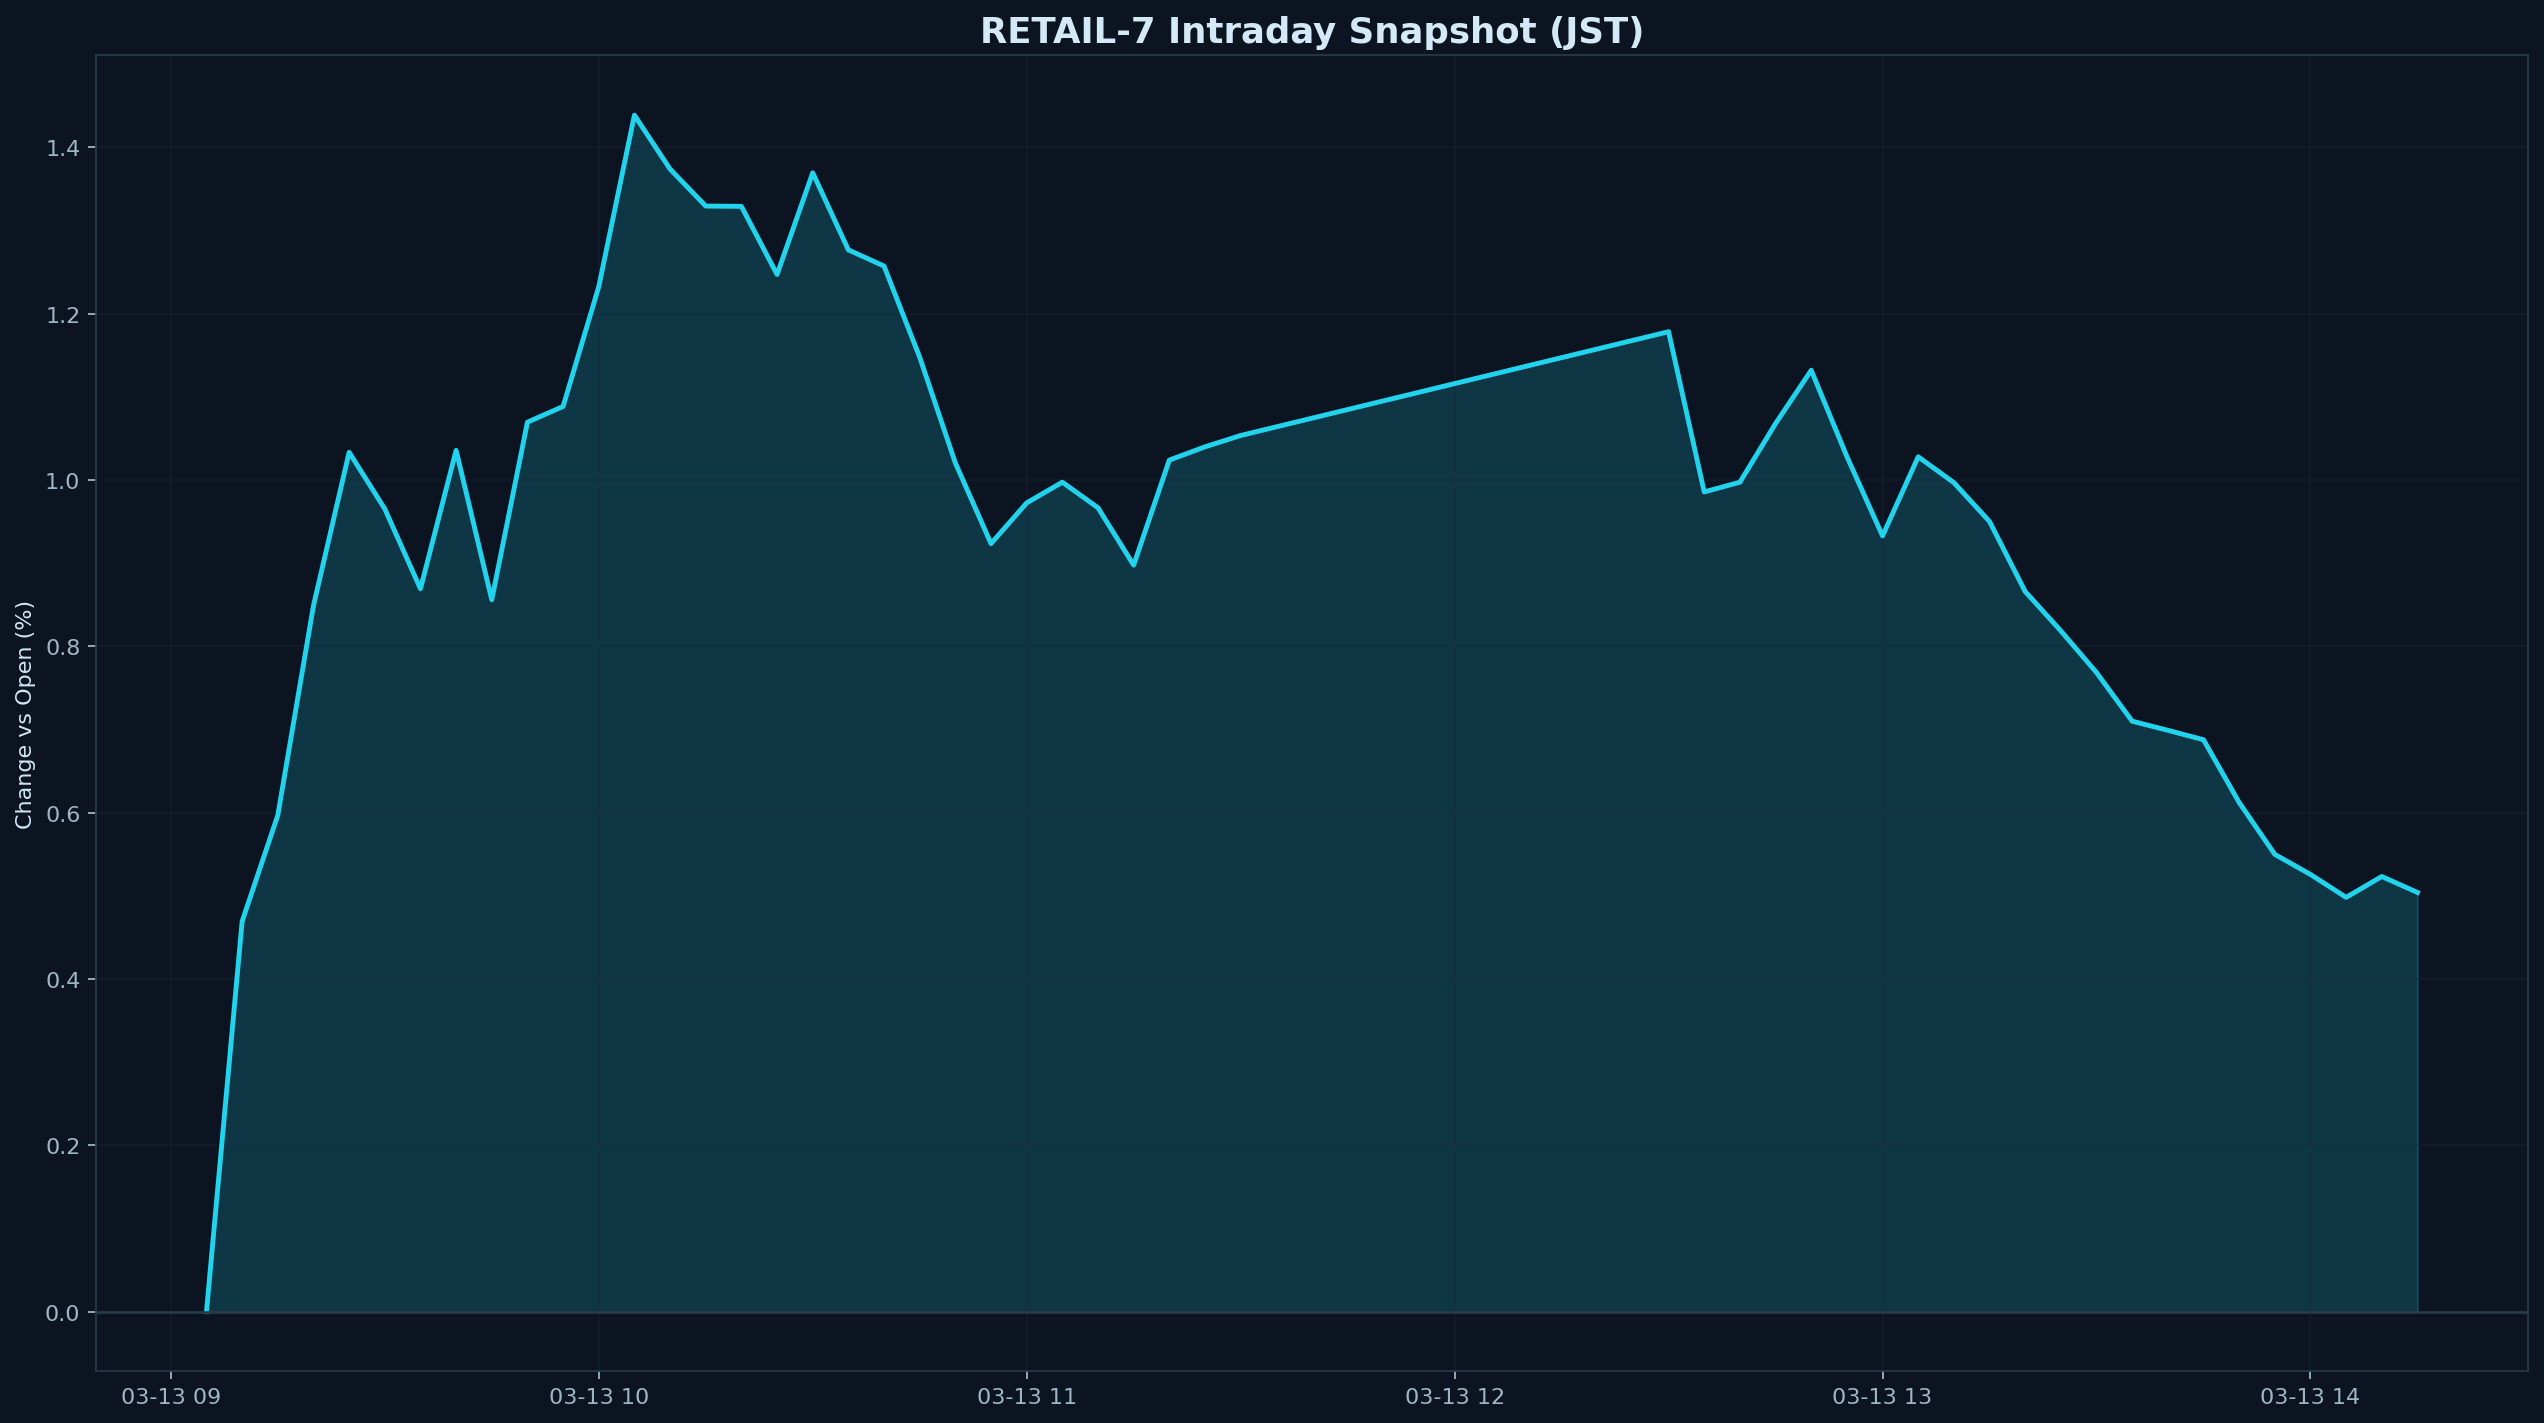

The table this chart was drawn from, first rows:
datetime_jst, pct
2026-03-13 09:05:00+09:00, 0.000000
2026-03-13 09:10:00+09:00, 0.4693
2026-03-13 09:15:00+09:00, 0.5968
2026-03-13 09:20:00+09:00, 0.8488
2026-03-13 09:25:00+09:00, 1.033
2026-03-13 09:30:00+09:00, 0.9652
2026-03-13 09:35:00+09:00, 0.8692
2026-03-13 09:40:00+09:00, 1.036
2026-03-13 09:45:00+09:00, 0.856
2026-03-13 09:50:00+09:00, 1.069
2026-03-13 09:55:00+09:00, 1.088
2026-03-13 10:00:00+09:00, 1.232
2026-03-13 10:05:00+09:00, 1.439
2026-03-13 10:10:00+09:00, 1.374
2026-03-13 10:15:00+09:00, 1.329
2026-03-13 10:20:00+09:00, 1.329
2026-03-13 10:25:00+09:00, 1.247
2026-03-13 10:30:00+09:00, 1.369
2026-03-13 10:35:00+09:00, 1.277
2026-03-13 10:40:00+09:00, 1.257
2026-03-13 10:45:00+09:00, 1.148
2026-03-13 10:50:00+09:00, 1.02
2026-03-13 10:55:00+09:00, 0.9235
2026-03-13 11:00:00+09:00, 0.9724
2026-03-13 11:05:00+09:00, 0.9974
2026-03-13 11:10:00+09:00, 0.9666
2026-03-13 11:15:00+09:00, 0.8977
2026-03-13 11:20:00+09:00, 1.024
2026-03-13 11:25:00+09:00, 1.04
2026-03-13 11:30:00+09:00, 1.053
2026-03-13 12:30:00+09:00, 1.178
2026-03-13 12:35:00+09:00, 0.9856
2026-03-13 12:40:00+09:00, 0.9973
2026-03-13 12:45:00+09:00, 1.068
2026-03-13 12:50:00+09:00, 1.132
2026-03-13 12:55:00+09:00, 1.028
2026-03-13 13:00:00+09:00, 0.9328
2026-03-13 13:05:00+09:00, 1.028
2026-03-13 13:10:00+09:00, 0.9968
2026-03-13 13:15:00+09:00, 0.9501
2026-03-13 13:20:00+09:00, 0.8659
2026-03-13 13:25:00+09:00, 0.8185
2026-03-13 13:30:00+09:00, 0.7685
2026-03-13 13:35:00+09:00, 0.7099
2026-03-13 13:40:00+09:00, 0.699
2026-03-13 13:45:00+09:00, 0.6876
2026-03-13 13:50:00+09:00, 0.6122
2026-03-13 13:55:00+09:00, 0.5498
2026-03-13 14:00:00+09:00, 0.5257
2026-03-13 14:05:00+09:00, 0.4981
2026-03-13 14:10:00+09:00, 0.5232
2026-03-13 14:15:00+09:00, 0.504
